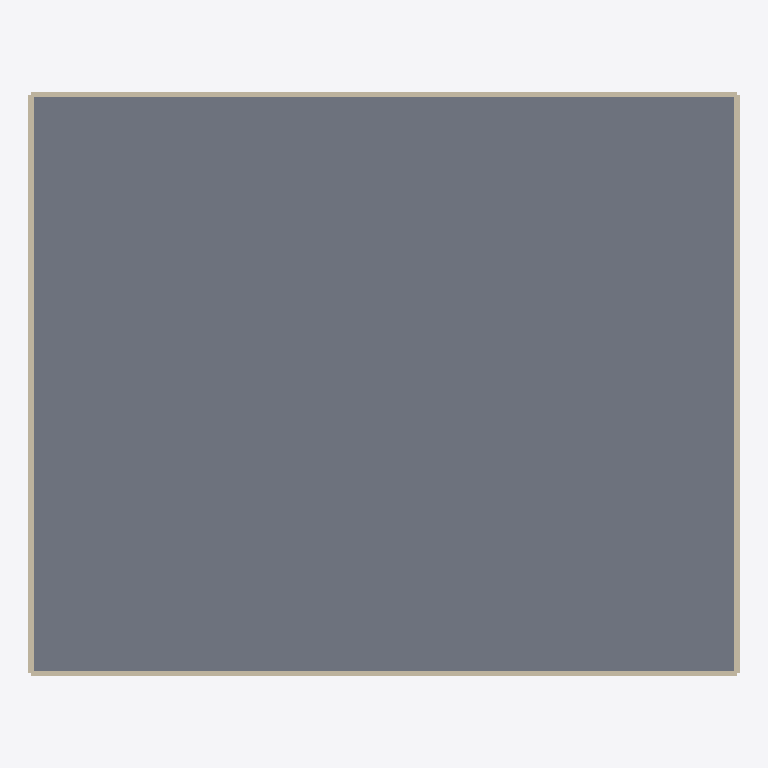
Plan cut of the same IFC building model at storey 'Third basement' (level 68.76 m, cut at 70.16 m), seen from above with north up, elements coloured by IFC class: 4 walls (beige), 1 slab (grey). Cut surfaces are drawn darker.
Extent 32.5 m × 26.6 m × 65.6 m (x, y, z). Storeys (22): Fourth basement at 65.90 m; Third basement at 68.76 m; Second basement at 71.62 m; First basement at 74.48 m; Ground floor at 77.25 m; Mezzanine at 80.30 m; First floor at 82.35 m; Second floor at 85.40 m; Third floor at 88.45 m; Fourth floor at 91.50 m; Fifth floor at 94.55 m; Sixth floor at 97.60 m; Seventh floor at 100.65 m; Eighth floor at 103.70 m; Ninth floor at 106.75 m; Tenth floor at 109.80 m. Elements (425): 264 IfcWall, 66 IfcSlab, 34 IfcStair, 30 IfcDoor, 30 IfcWindow, 1 IfcLightFixture.

HEADER;
FILE_DESCRIPTION((''),'2;1');
FILE_NAME('model.ifc','2026-08-23T17:21:20',('Skanna'),('Skanna'),'skanna-web bim 0.1','skanna-web bim 0.1','');
FILE_SCHEMA(('IFC4'));
ENDSEC;
DATA;
#13=IFCPROJECT('0KNEOLvOqq8mHJO1vyFSAd',#5,'Plot 1148, Msaytbeh  Beirut','Authored in Skanna Web',$,$,$,(#12),#9);
#17=IFCSITE('2gOur0NEJhfCIi3VW8yUHg',#5,'Site',$,$,#16,$,$,.ELEMENT.,$,$,$,$,$);
#21=IFCBUILDING('2B7uLrinY5xEzG5pQSC4Xp',#5,'Building',$,$,#20,$,$,.ELEMENT.,$,$,$);
#27=IFCBUILDINGSTOREY('2wxnb7OgvgemVJijZ$7ae7',#5,'Fourth basement',$,$,#26,$,$,.ELEMENT.,65.9);
#398=IFCBUILDINGSTOREY('1WuUA6EQCJZYnlh3$qGwIg',#5,'Third basement',$,$,#397,$,$,.ELEMENT.,68.76);
#501=IFCBUILDINGSTOREY('21XD2uBJmx_NclB9IhM139',#5,'Second basement',$,$,#500,$,$,.ELEMENT.,71.62);
#604=IFCBUILDINGSTOREY('3GyXAqIzCcYYt_fUejApBI',#5,'First basement',$,$,#603,$,$,.ELEMENT.,74.48);
#707=IFCBUILDINGSTOREY('0SjjSwhrmc_VHGlEuSxZic',#5,'Ground floor',$,$,#706,$,$,.ELEMENT.,77.25);
#1166=IFCBUILDINGSTOREY('293w94oqEwxK4otDWqGA$a',#5,'Mezzanine',$,$,#1165,$,$,.ELEMENT.,80.3);
#1525=IFCBUILDINGSTOREY('0Yq3fmWnwoj8$E22m5$PkA',#5,'First floor',$,$,#1524,$,$,.ELEMENT.,82.35);
#2531=IFCBUILDINGSTOREY('1_YXWpw0C36EeCMtWXRuRb',#5,'Second floor',$,$,#2530,$,$,.ELEMENT.,85.4);
#3528=IFCBUILDINGSTOREY('0EF6NE8Gx0Awe0mhPM3J9n',#5,'Third floor',$,$,#3527,$,$,.ELEMENT.,88.45);
#4525=IFCBUILDINGSTOREY('05vNiT9okEDv3dYmYorGce',#5,'Fourth floor',$,$,#4524,$,$,.ELEMENT.,91.5);
#5522=IFCBUILDINGSTOREY('2VAKXO2JpEWTmnxEeRq9Sz',#5,'Fifth floor',$,$,#5521,$,$,.ELEMENT.,94.55);
#6519=IFCBUILDINGSTOREY('1H8NjK7hOv6AARbUFSMzZQ',#5,'Sixth floor',$,$,#6518,$,$,.ELEMENT.,97.6);
#7516=IFCBUILDINGSTOREY('1Llh6sisMYslzR9PQQs0WY',#5,'Seventh floor',$,$,#7515,$,$,.ELEMENT.,100.65);
#8513=IFCBUILDINGSTOREY('0mwefXwm3RQgcE06$PsN7h',#5,'Eighth floor',$,$,#8512,$,$,.ELEMENT.,103.7);
#9510=IFCBUILDINGSTOREY('38TuSNUPGC$DMxjR432dJp',#5,'Ninth floor',$,$,#9509,$,$,.ELEMENT.,106.75);
#10507=IFCBUILDINGSTOREY('3IyALZQ$mgZROL2sg343PA',#5,'Tenth floor',$,$,#10506,$,$,.ELEMENT.,109.8);
#11504=IFCBUILDINGSTOREY('3H8KLRcJwBpZ0B4El$WAh_',#5,'Eleventh floor',$,$,#11503,$,$,.ELEMENT.,112.85);
#12501=IFCBUILDINGSTOREY('3rN0g8aji2TWO8LKLZXsAY',#5,'Twelfth floor',$,$,#12500,$,$,.ELEMENT.,115.9);
#13498=IFCBUILDINGSTOREY('02v7TLEo6himD6k6VConri',#5,'Thirteenth floor',$,$,#13497,$,$,.ELEMENT.,118.95);
#14495=IFCBUILDINGSTOREY('01sWkEjn5x7bQi3iXrAcmE',#5,'Fourteenth floor',$,$,#14494,$,$,.ELEMENT.,122.0);
#15492=IFCBUILDINGSTOREY('0RnilRYpu8yY3DVyhe20lw',#5,'Roof floor',$,$,#15491,$,$,.ELEMENT.,125.05);
#16353=IFCBUILDINGSTOREY('0_7tMeH_ZNQTolOPZHBz_b',#5,'Top roof',$,$,#16352,$,$,.ELEMENT.,128.65);
#476=IFCSLAB('16nT713QE_oDOhFFuv9axt',#5,'Floor 2',$,$,#463,#475,$,.FLOOR.);
#413=IFCWALL('0UAaHPVetJdVBfqvAk35XZ',#5,'Wall 5',$,$,#403,#412,$,.STANDARD.);
#443=IFCWALL('0iAQ9IBeoeIaHoDJVLcxj$',#5,'Wall 7',$,$,#433,#442,$,.STANDARD.);
#428=IFCWALL('0onuaZL4EWQw68VomWu4M7',#5,'Wall 6',$,$,#418,#427,$,.STANDARD.);
#458=IFCWALL('2Z5Dcn0wpsKjEDv1aW99dL',#5,'Wall 8',$,$,#448,#457,$,.STANDARD.);
ENDSEC;
